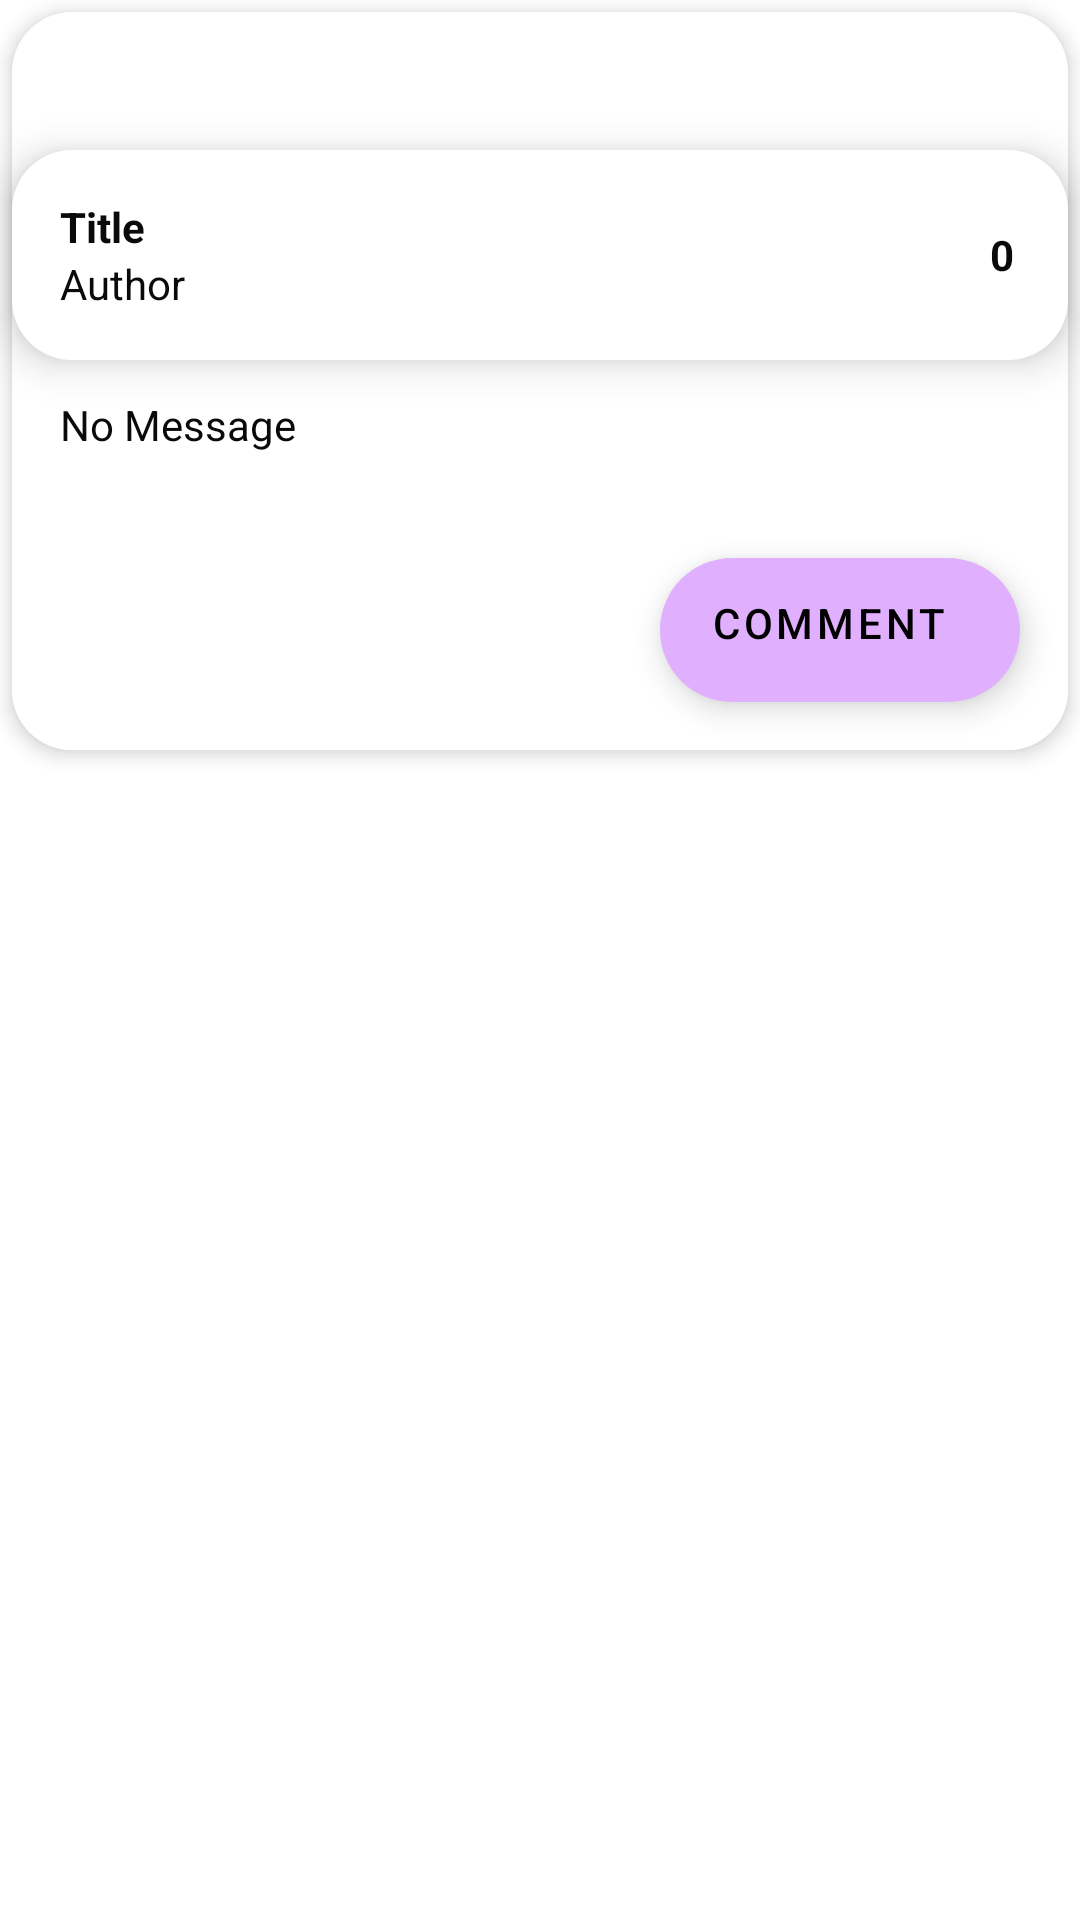

Layout XML and referenced resources for this Android screen:
<!-- AndroidManifest.xml: application theme Theme.Field -->
<!-- res/layout/fragment_post.xml -->
<?xml version="1.0" encoding="utf-8"?>
<androidx.constraintlayout.widget.ConstraintLayout
    android:id="@+id/main"
    android:layout_width="match_parent"
    android:layout_height="match_parent"
    xmlns:android="http://schemas.android.com/apk/res/android"
    xmlns:app="http://schemas.android.com/apk/res-auto">

<FrameLayout
    android:id="@+id/frame"
    android:background="@drawable/wht_bg"
    android:layout_width="match_parent"
    android:layout_height="match_parent">

    <LinearLayout
        android:id="@+id/big_card"
        android:background="@drawable/wht_bg"
            android:elevation="4dp"
            android:layout_margin="4dp"
            android:orientation="vertical"
            android:layout_width="match_parent"
            android:layout_height="wrap_content">

        <ImageButton
            android:id="@+id/close"
            android:layout_width="46dp"
            android:layout_height="46dp"
            android:background="@android:color/transparent"
            android:padding="4dp"
            android:scaleType="fitCenter"
            android:src="@drawable/left"/>
    <LinearLayout
        android:id="@+id/title_card"
        android:layout_width="match_parent"
        android:layout_height="wrap_content"
        android:elevation="8dp"
        android:orientation="horizontal"
        android:weightSum="24"
        android:background="@drawable/wht_bg">
    <LinearLayout
        android:id="@+id/title_text"
        android:layout_weight="21"
        android:layout_width="0dp"
        android:layout_height="wrap_content"
        android:orientation="vertical">

        <TextView
            android:id="@+id/subject_text"
            android:textColor="@color/text_color"
            android:layout_width="match_parent"
            android:layout_height="35dp"
            android:background="@android:color/transparent"
            android:gravity="bottom"
            android:paddingLeft="16dp"
            android:text="Title"
            android:textStyle="bold" />

        <TextView
            android:id="@+id/author"
            android:textColor="@color/text_color"
            android:layout_width="match_parent"
            android:layout_height="35dp"
            android:background="@android:color/transparent"
            android:paddingLeft="16dp"
            android:text="Author" />

    </LinearLayout>

        <TextView
            android:id="@+id/hops"
            android:textColor="@color/text_color"
            android:layout_width="0dp"
            android:layout_height="35dp"
            android:layout_gravity="center_vertical"
            android:layout_weight="3"
            android:background="@android:color/transparent"
            android:gravity="center"
            android:text="0"
            android:textStyle="bold" />
    </LinearLayout>
    <ScrollView
        android:id="@+id/scroll"
        android:background="@drawable/wht_bg"
        android:layout_width="match_parent"
                android:layout_height="match_parent">

                    <LinearLayout
                        android:id="@+id/something"
                        android:layout_width="match_parent"
                                  android:layout_height="wrap_content"
                                  android:orientation="vertical">

                        <TextView
                            android:text="No Message"
                            android:textColor="@color/text_color"
                            android:layout_width="match_parent"
                                android:layout_height="wrap_content"
                                android:minHeight="42dp"
                                android:id="@+id/body_text"
                                app:layout_constraintStart_toStartOf="parent"
                                android:paddingLeft="16dp" android:paddingTop="12dp"/>


                        <LinearLayout
                            android:orientation="vertical"
                            android:layout_width="match_parent"
                            android:layout_height="wrap_content"
                            android:id="@+id/subComment"
                            android:paddingTop="8dp"/>

                        <com.google.android.material.floatingactionbutton.ExtendedFloatingActionButton
                            android:id="@+id/comment"
                            app:backgroundTint="@color/tertiary"
                            android:layout_width="wrap_content"
                            android:layout_height="wrap_content"
                            android:layout_gravity="bottom|end"
                            android:layout_margin="16dp"
                            android:gravity="center_horizontal"
                            android:text="Comment"
                            app:layout_constraintBottom_toBottomOf="parent"
                            app:layout_constraintEnd_toEndOf="parent" />

                    </LinearLayout>
        </ScrollView>

    </LinearLayout>
</FrameLayout>
</androidx.constraintlayout.widget.ConstraintLayout>
<!-- resources referenced by this layout -->
<resources>
  <color name="tertiary">#E0B0FF</color>
  <color name="text_color">#0A0A0A</color>
  <!-- drawable wht_bg (drawable) -->
  <?xml version="1.0" encoding="utf-8"?>
  <shape xmlns:android="http://schemas.android.com/apk/res/android"
      android:shape="rectangle">
      <solid android:color="@color/white" />
      <corners
          android:radius="20dp" />
  </shape>
  <style name="Theme.Field" parent="Theme.MaterialComponents.DayNight.DarkActionBar">
          
          <item name="colorPrimary">@color/white</item>
  
          
          <item name="colorSecondary">@color/grey</item>
          <item name="android:clipChildren">false</item>
          <item name="android:clipChildren">false</item>
      </style>
  <color name="white">#FFFFFFFF</color>
  <color name="grey">#6F6F6F</color>
</resources>
